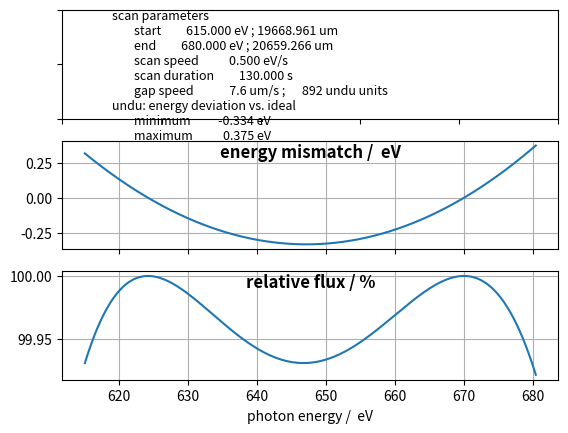

Source code (Python):
#
# The module is used to find optimal linear approximations to the gap table polynomial
# On-The-fly scans could benefit strongly by using this approximation instead of the 
# PID-controlled undulator speed at low velocities.
#
# This code is a reimplemented version for Python from an early MATLAB version (linear_gap_scan.m)
#
#
# Jens Buck, Sep 28, 2020
#

import sys
import argparse
import numpy as np
from scipy.optimize import minimize
import matplotlib.pyplot as plt

# conversion factor "undulator speed units" to um/s
gap_v_fac = 0.00856   

# conversion energy[ev] to gap [um], validity 250..2800 eV
hv_min = 250
hv_max = 2800
gap_poly = np.flip( np.array((-182.373, 66.0876, -0.0998202, 0.000108309, -7.35106e-008, 2.97597e-011, -6.53755e-015, 5.97685e-019 )),0)
dgap_poly = np.polyder(gap_poly)
def gap(hv):
	""" undulator gap [um] as a function of photon energy [eV] """
	assert(np.all((hv_min-5<=hv) & (hv<=hv_max+5)))
	return np.polyval(gap_poly, hv)
def dgap(hv):
	""" Derivative of gap polynomial representing relativer velocities on the 
	gap scale to achieve constant rates ion energy scale
	"""
	assert(np.all((hv_min-5<=hv) & (hv<=hv_max+5)))
	return np.polyval(dgap_poly, hv)

# compute inverse polynomial
hv_ = np.exp( np.arange(np.log(hv_min), np.log(hv_max),0.01) )
hv_poly = np.polyfit(gap(hv_),hv_ ,12)
gap_min = gap(hv_min)
gap_max = gap(hv_max)

def hv(gap): 
	"""photon energy [eV] as a function of gap [um]"""
	assert(np.all((gap_min-100<=gap) & (gap<=gap_max+100)))
	return np.polyval(hv_poly, gap)

def RelFlux(hv_mono, hv_undu): 
	""" approximate flux loss due to detuned mono and undulator """
	return np.exp(-0.5*((hv_mono-hv_undu)/(hv_undu/72))**2)

def TargetFun(p_lin, hv_ ):
	"""	function to be minimized: given a linear approximation 
	to the gap curve in an interval, 
	calculate the worst case relative intensity loss """
	return -np.min(RelFlux(hv_, hv( np.polyval(p_lin, hv_) )))

def GuessParam(hv_start,hv_end):
	"""
	make naive guess of linear approximation by using a simple linear fit without considering intensity loss.
	
	hv_start and hv_end must be scalar
	returns 1st order polynomial
	"""
	hv_start= float(hv_start)
	hv_end = float(hv_end)
	if hv_start>hv_end: hv_start,hv_end = hv_end,hv_start 
	hv_ = np.arange(max(hv_min, hv_start), 
	                min(hv_max, hv_end) + 1.,
					min(1, abs(hv_start-hv_end)/21)  )
	return np.polyfit(hv_, gap(hv_), 1)

def GetLinApprox(hv_start, hv_end):
	""" minimize TargetFunction in an interval (discrete points)in order 
	to determine best linear approximation to gap function.
	
	hv_start and hv_end must be scalar.
	Returns coefficients of 1st order polynomial."""
	hv_ = np.arange(max(hv_min,hv_start), min(hv_max,hv_end), 0.1)
	p0 = minimize(lambda x:TargetFun(x, hv_),
	              GuessParam(hv_start, hv_end),
	              method='nelder-mead',
				  options={'xatol':1e-8, 'disp':False})
	return p0
	
def MakeScanParams(hv_start, hv_end, hv_speed):
	""" Calculate undulator speed and starting point 
	as well as some diagnostic data from the given scan params
	
	returns a dict of parameters"""
	scan_time = (hv_end-hv_start)/hv_speed;
		
	# make approximation
	p_lin = GetLinApprox(hv_start, hv_end)
	
	gap_start = np.polyval(p_lin['x'], hv_start)	#gap start value (differs from gap table!)
	gap_v = p_lin['x'][0]*hv_speed   # gap speed in um/s
	gap_v_undu = np.round( gap_v/gap_v_fac )   #  ...in undu speed units (integer required!?)
	
	# calculate results
	scan_t = np.arange(0, scan_time+1, 0.1)
	hv_scan = hv( np.polyval((gap_v, gap_start,), scan_t))  # real energy over time	
	hv_theo = np.polyval((hv_speed, hv_start), scan_t)  # values of the ideal scan
		
	
	return {'mono_start':hv_start,
	        'mono_end':hv_end,
	        'mono_speed':hv_speed,
			'scan_time':scan_time,
			'undu_start':gap_start,
			'undu_speed_um':gap_v,
			'undu_speed':gap_v_undu,
			'hv_axis':hv_theo,
			'hv_diff':hv_scan-hv_theo,
			'flux_diff': RelFlux(hv_theo, hv_scan),
			'flux_worst':-p_lin['fun']
			}
	
if __name__=="__main__":
		
		
	#Cannot be debugged, is just crashing all the time...
	
	"""
	#to do: read params from command line args
	# options: "plot figure", "display output string"...
	
	parser = argparse.ArgumentParser(description='Calculate on-the-fly scan with linearized gap polynomial')
	parser.add_argument('-s', '--start', nargs=1, help='start energy of scan/ eV', action = 'store', default = None, type = float, required = True)
	parser.add_argument('-e','--end', nargs=1, help='end energy of scan/ eV', action = 'store', default = None, type = float, required = True)
	parser.add_argument('-v','--velocity', nargs=1, help='scan speed / eV*s^-1', action = 'store', default = 1., type = float)
	
	parser.add_argument('-t','--text', help='display results on stdout', action='store_true', default = False)
	parser.add_argument('-f','--fig', help='display result figure', action = 'store_true', default = False)
	
	parser.print_help() 
	
	#parser.parse_args(sys.argv)
		
	"""
	
	#todo: evaluate cmd params
	
	hv_start = 615   #eV
	hv_end = 680	#eV
	hv_speed = 0.5   #eV/s 
	disp_outstr = True
	disp_fig = True
	
	par = MakeScanParams(hv_start,hv_end,hv_speed)
	
	if disp_outstr or disp_fig:
		#make output string	
		out_str = \
		"scan parameters\n" +\
		"\tstart\t{:8.3f} eV ; {:8.3f} um\n".format(hv_start, gap(hv_start)) +\
		"\tend\t{:8.3f} eV ; {:8.3f} um\n".format(hv_end, gap(hv_end)) +\
		"\tscan speed\t{:8.3f} eV/s\n".format(hv_speed) +\
		"\tscan duration\t{:8.3f} s\n".format(par["scan_time"]) +\
		"\tgap speed\t{:8.1f} um/s ; {:8.0f} undu units\n".format(par["undu_speed_um"], par["undu_speed"]) +	\
		"undu: energy deviation vs. ideal\n" +\
		"\tminimum\t{:8.3f} eV\n".format(min(par["hv_diff"])) +\
		"\tmaximum\t{:8.3f} eV\n".format(max(par["hv_diff"])) +\
		"\tRMS\t{:8.3f} eV\n".format(np.sqrt(np.mean((par["hv_diff"])**2))) +\
		"intensity with mono/undu mismatch\n" +\
		"\tworst case\t{:8.1f} %\n".format(par["flux_worst"]*100) +\
		"\taverage\t{:8.1f} %".format(  np.mean(par["flux_diff"] )*100 )	
		if disp_outstr: print ('\n\n'+out_str)
	else:
		out_str = ''
	
	if disp_fig:
		#display results
		title_style = {'fontsize': 12,
					'fontweight': 'bold',
					'color':'k',
					'verticalalignment': 'top',
					'horizontalalignment': 'center'}
	
		text_style = {'fontsize': 9,
					'fontweight': 'normal',
					'color':'k',
					'verticalalignment': 'top',
					'horizontalalignment': 'center'}
		
		fig, ax = plt.subplots(3)
		ax[1].plot(par["hv_axis"], par["hv_diff"])
		#ax[1].set_size(9)
		t = ax[1].set_title('energy mismatch /  eV', fontdict = title_style, y = 0.9)	
		ax[1].set_xticklabels(('')*len( ax[1].get_xticklabels() ))   #remove ticks
		ax[1].grid(which='both')
			
		ax[2].plot(par["hv_axis"], par["flux_diff"]*100)
		#ax[2].set_size(9)
		ax[2].set_xlabel('photon energy /  eV')
		t = ax[2].set_title('relative flux / %',fontdict = title_style, y = 0.9)
		ax[2].grid(which='both')
			
		#ax[0].set_size(9)
		t = ax[0].set_title(out_str.replace('\t',' '*8), fontdict = text_style, y = 0.9)
		ax[0].title.set_verticalalignment('top')
		ax[0].title.set_horizontalalignment('left')
		ax[0].title.set_position((0.1,0.93))
		ax[0].set_xticklabels(('')*len( ax[0].get_xticklabels() ))   #remove ticks
		ax[0].set_yticklabels(('')*len( ax[0].get_xticklabels() ))   #remove ticks
	
		fig.show()
	
	
	
